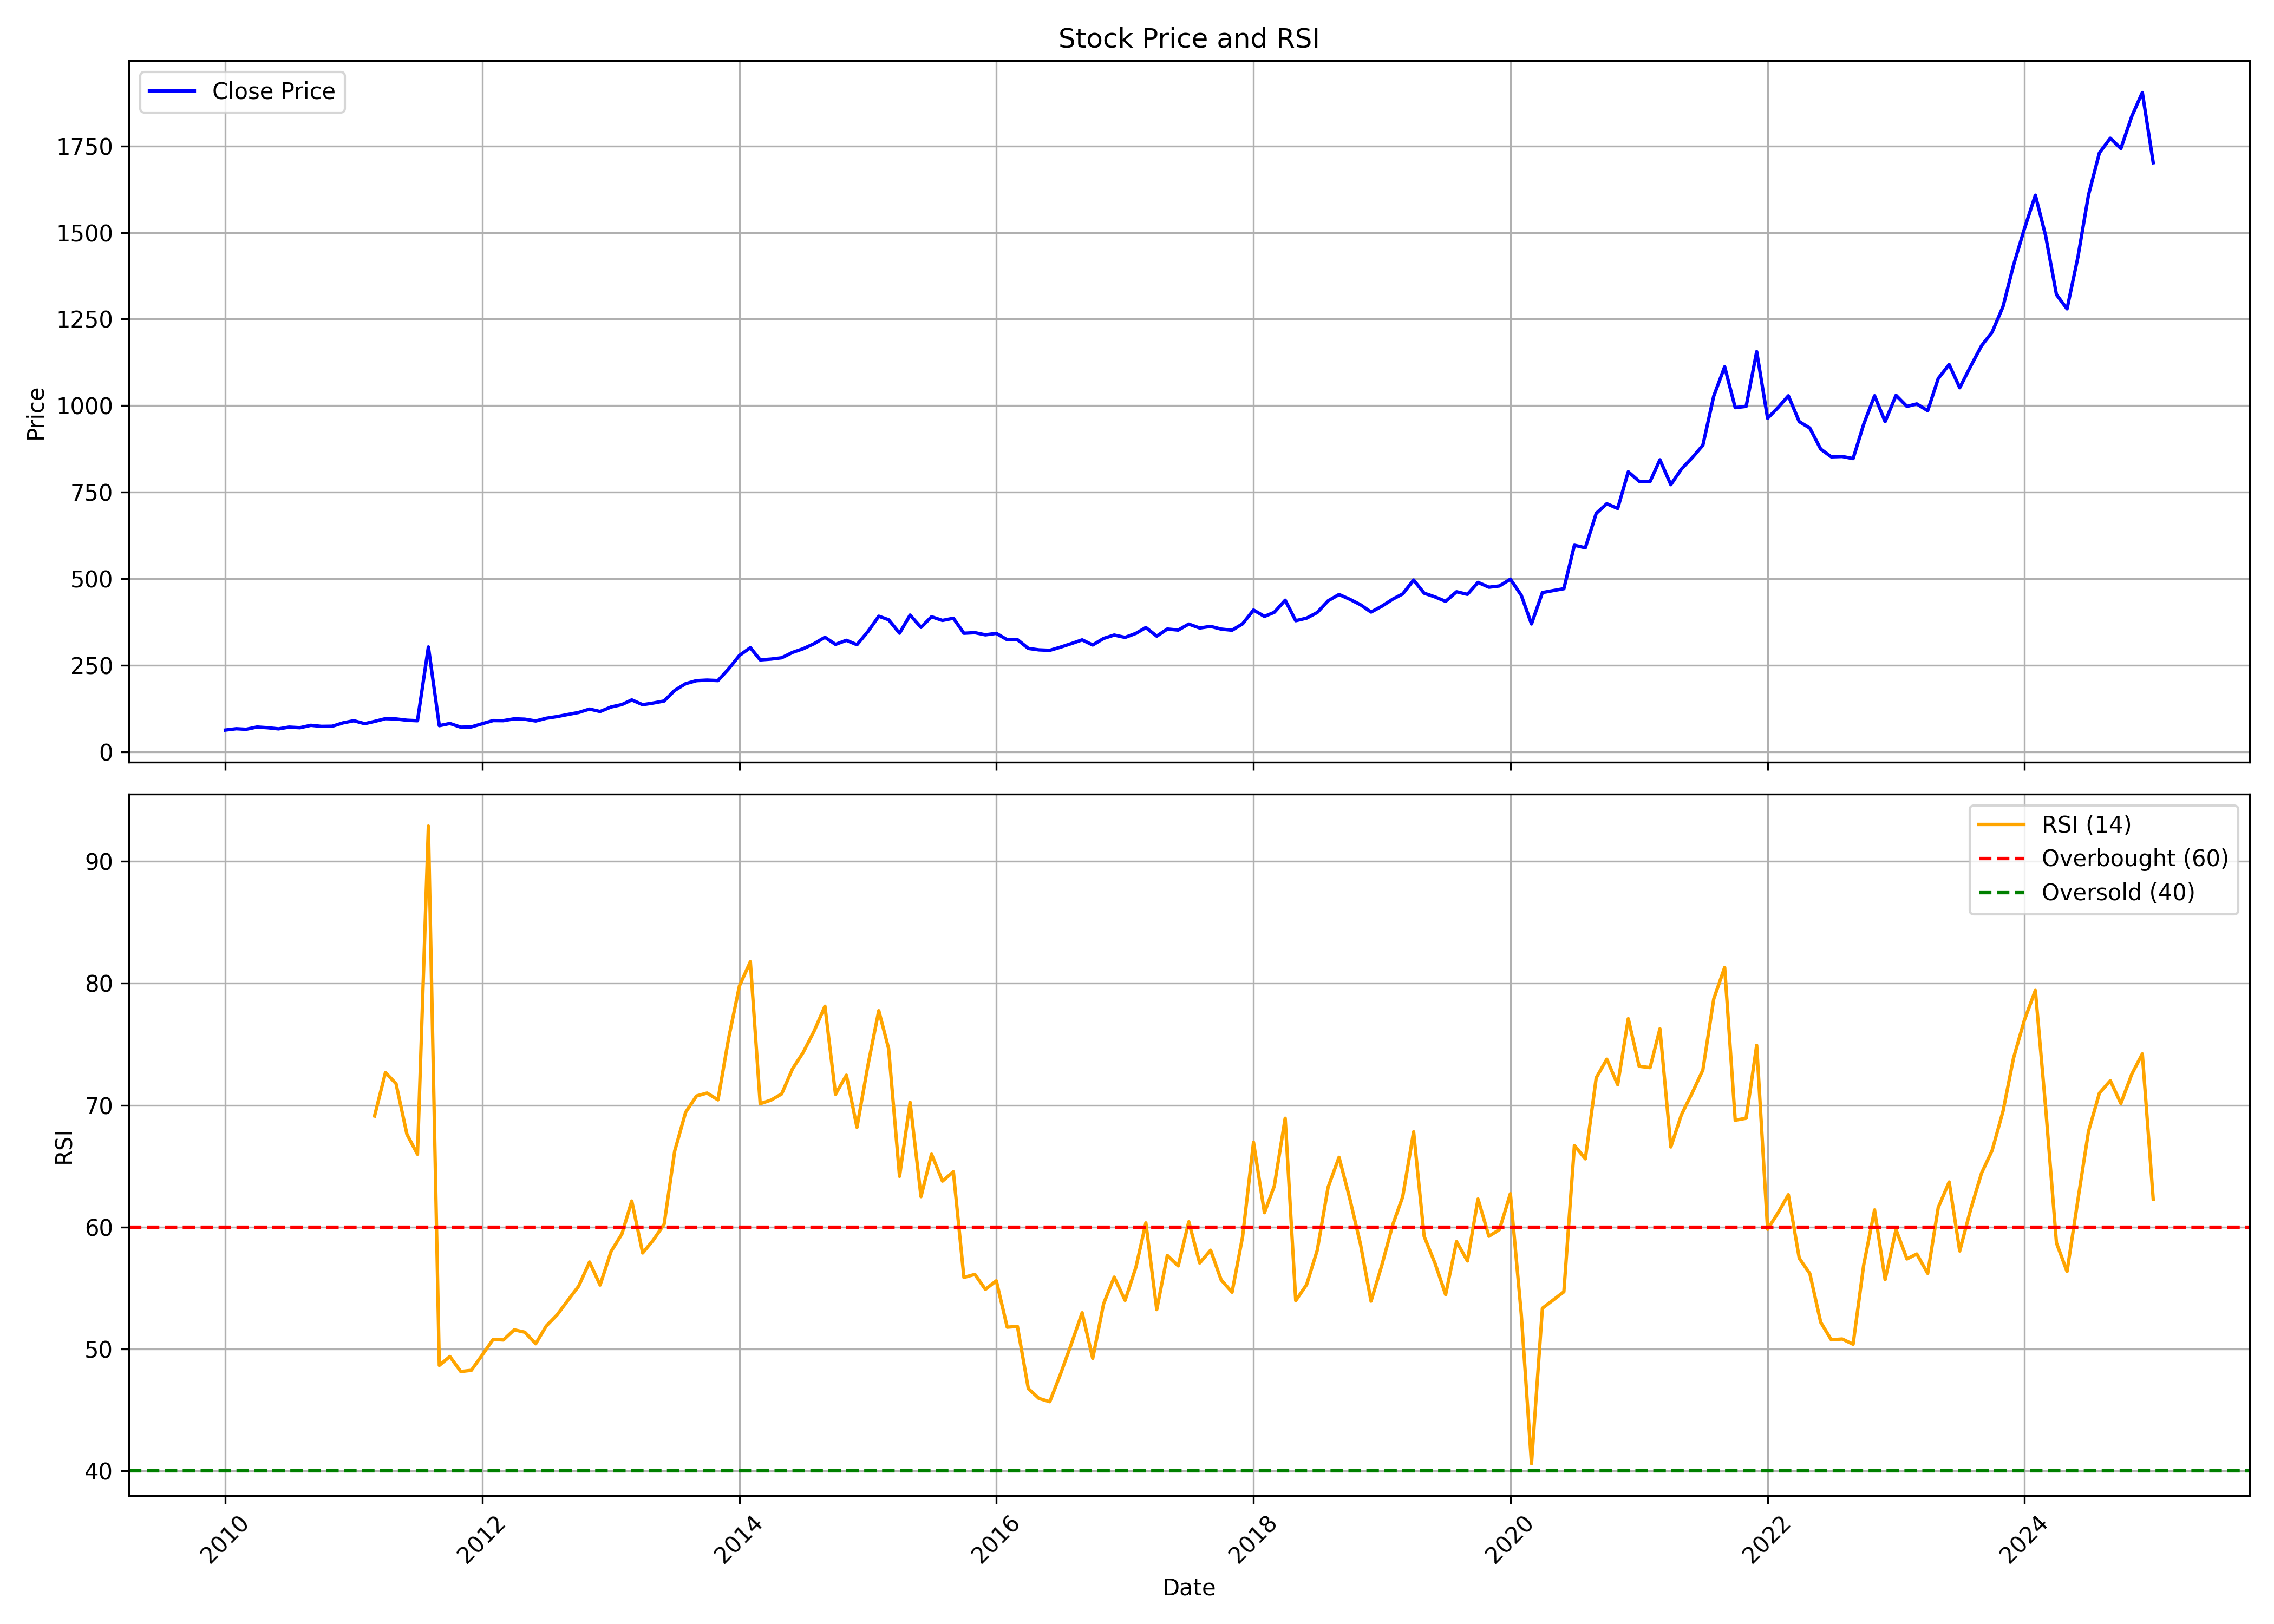

The table this chart was drawn from, first rows:
, date, symbol, open, high, low, close, volume, rsi
0, 2010-01-01, HCLTECH, 67.04, 70.27, 57.62, 62.66, 60244232, 
1, 2010-02-01, HCLTECH, 62.33, 67.36, 57.54, 66.52, 50794300, 
2, 2010-03-01, HCLTECH, 66.3, 69.76, 63.66, 64.94, 50989224, 
3, 2010-04-01, HCLTECH, 65.23, 72.12, 61.61, 71.47, 119005888, 
4, 2010-05-01, HCLTECH, 70.85, 74.48, 63.42, 69.46, 72924472, 
5, 2010-06-01, HCLTECH, 69.58, 72.3, 64.13, 66.16, 92645304, 
6, 2010-07-01, HCLTECH, 66.13, 71.91, 63.77, 71.25, 87961852, 
7, 2010-08-01, HCLTECH, 72.04, 76.6, 68.75, 69.5, 79385072, 
8, 2010-09-01, HCLTECH, 69.79, 78.47, 68.45, 76.44, 72039884, 
9, 2010-10-01, HCLTECH, 76.76, 82.75, 72.49, 73.36, 67167408, 
10, 2010-11-01, HCLTECH, 74.04, 76.2, 67.2, 73.78, 59385532, 
11, 2010-12-01, HCLTECH, 74.38, 84.2, 74.33, 83.38, 69306120, 
12, 2011-01-01, HCLTECH, 84.06, 94.51, 82.47, 89.68, 97926116, 
13, 2011-02-01, HCLTECH, 90.71, 92.37, 78.07, 81.18, 92379872, 
14, 2011-03-01, HCLTECH, 81.65, 89.1, 80.13, 87.7, 71956524, 69.11
15, 2011-04-01, HCLTECH, 87.42, 96.88, 84.42, 95.63, 84599604, 72.68
16, 2011-05-01, HCLTECH, 96.33, 97.05, 88.69, 94.82, 58615204, 71.77
17, 2011-06-01, HCLTECH, 94.2, 95.32, 81.04, 91.13, 52685024, 67.61
18, 2011-07-01, HCLTECH, 91.3, 96.12, 88.24, 89.67, 53684748, 65.98
19, 2011-08-01, HCLTECH, 89.72, 302.8, 66.31, 302.8, 111374876, 92.89
20, 2011-09-01, HCLTECH, 302.8, 302.8, 68.52, 75.36, 109168780, 48.66
21, 2011-10-01, HCLTECH, 74.6, 316.3, 71.19, 81.74, 100575704, 49.39
22, 2011-11-01, HCLTECH, 80.89, 324.8, 68.97, 71.04, 95637740, 48.15
23, 2011-12-01, HCLTECH, 72.93, 79.11, 70.41, 71.81, 102266612, 48.25
24, 2012-01-01, HCLTECH, 72, 81.35, 71.45, 81.01, 102263180, 49.51
25, 2012-02-01, HCLTECH, 81.79, 93.53, 80.26, 90.19, 69088736, 50.79
26, 2012-03-01, HCLTECH, 89.46, 96.56, 81.94, 89.87, 91040460, 50.74
27, 2012-04-01, HCLTECH, 90, 96.62, 87.6, 95.23, 90222472, 51.57
28, 2012-05-01, HCLTECH, 95.6, 97.92, 88.33, 94.12, 64514380, 51.38
29, 2012-06-01, HCLTECH, 94.29, 94.77, 84.63, 88.96, 107122532, 50.43
30, 2012-07-01, HCLTECH, 89.25, 97.23, 88.03, 96.82, 107882936, 51.89
31, 2012-08-01, HCLTECH, 96.85, 104.9, 96.55, 101.6, 74422688, 52.81
32, 2012-09-01, HCLTECH, 101.1, 111.2, 100.6, 107.8, 99527288, 54.01
33, 2012-10-01, HCLTECH, 107.2, 115.7, 99.76, 113.5, 126303964, 55.15
34, 2012-11-01, HCLTECH, 115, 124.2, 113.2, 123.4, 108909660, 57.14
35, 2012-12-01, HCLTECH, 123.1, 123.3, 114.3, 116.3, 61103360, 55.24
36, 2013-01-01, HCLTECH, 117.5, 135.6, 116.5, 129.3, 150681396, 57.99
37, 2013-02-01, HCLTECH, 130.1, 138.9, 122.9, 136.4, 130204988, 59.44
38, 2013-03-01, HCLTECH, 136.1, 151.8, 134.1, 149.9, 137306900, 62.14
39, 2013-04-01, HCLTECH, 149.9, 152.7, 126.9, 136, 159728500, 57.88
40, 2013-05-01, HCLTECH, 136.4, 148.1, 135.5, 140.8, 120822900, 58.93
41, 2013-06-01, HCLTECH, 142.1, 151.2, 136.3, 146.7, 85290452, 60.24
42, 2013-07-01, HCLTECH, 147.4, 179.5, 142.9, 177.2, 110441096, 66.24
43, 2013-08-01, HCLTECH, 179.8, 197.5, 164.8, 196.7, 112471044, 69.41
44, 2013-09-01, HCLTECH, 194.7, 208.7, 186, 205.5, 110306568, 70.75
45, 2013-10-01, HCLTECH, 205.2, 222.7, 197, 207, 132649916, 70.99
46, 2013-11-01, HCLTECH, 207.7, 215.5, 197.5, 205.7, 71487704, 70.43
47, 2013-12-01, HCLTECH, 205, 240.5, 205, 239.1, 109684644, 75.45
48, 2014-01-01, HCLTECH, 241.5, 279.8, 236.1, 278.3, 107719304, 79.78
49, 2014-02-01, HCLTECH, 277.5, 303.5, 260.4, 300.7, 98354212, 81.76
50, 2014-03-01, HCLTECH, 300.8, 300.8, 261.7, 265.4, 126315424, 70.12
51, 2014-04-01, HCLTECH, 269.1, 279.4, 254.8, 267.8, 90701684, 70.42
52, 2014-05-01, HCLTECH, 268.5, 278.5, 240.4, 271.5, 91796880, 70.92
53, 2014-06-01, HCLTECH, 271.8, 288.6, 249.1, 287.1, 93604420, 72.99
54, 2014-07-01, HCLTECH, 286.1, 311, 275.6, 297.7, 91455048, 74.32
55, 2014-08-01, HCLTECH, 295.8, 318.8, 287.5, 312.1, 68507128, 76.06
56, 2014-09-01, HCLTECH, 320, 334.7, 307.6, 330.8, 66623532, 78.12
57, 2014-10-01, HCLTECH, 331.8, 342.6, 285.5, 310.2, 96378032, 70.89
58, 2014-11-01, HCLTECH, 312.8, 328.7, 300.6, 321.9, 58837944, 72.46
59, 2014-12-01, HCLTECH, 322.5, 327.3, 274, 309.3, 77001972, 68.18
... 121 more rows
